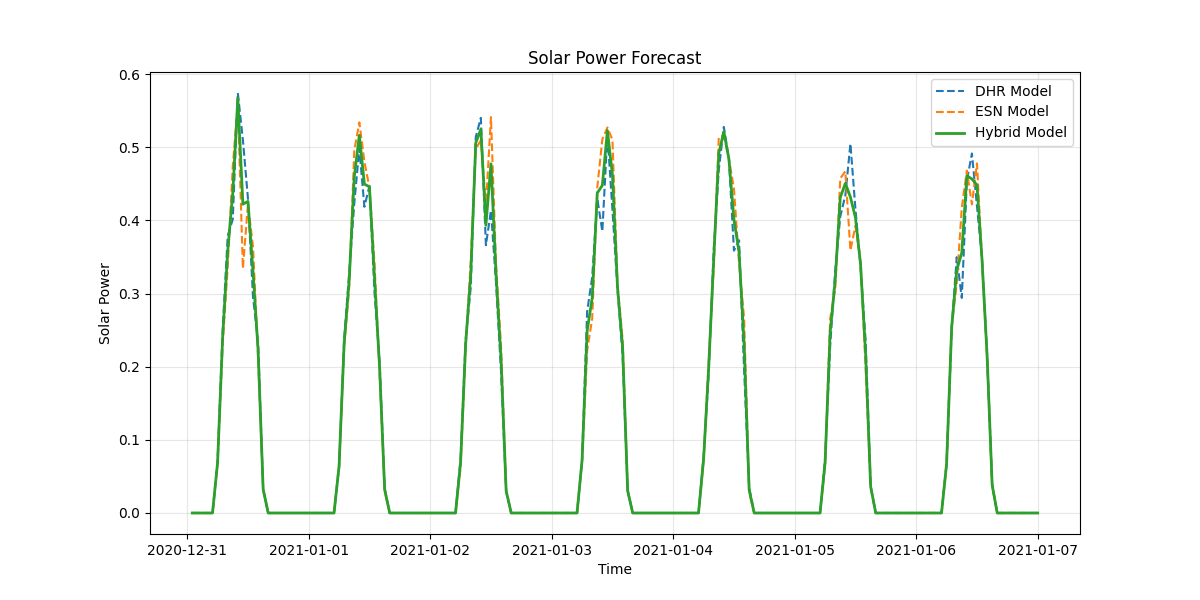

Data behind this chart, as committed beside it:
timestamp, dhr_forecast, esn_forecast, hybrid_forecast
2020-12-31 01:00:00, 0.0, 0.0, 0.0
2020-12-31 02:00:00, 0.0, 0.0, 0.0
2020-12-31 03:00:00, 0.0, 0.0, 0.0
2020-12-31 04:00:00, 0.0, 0.0, 0.0
2020-12-31 05:00:00, 0.0, 0.0, 0.0
2020-12-31 06:00:00, 0.07077, 0.06743, 0.0691
2020-12-31 07:00:00, 0.2495, 0.2303, 0.2399
2020-12-31 08:00:00, 0.3787, 0.337, 0.3579
2020-12-31 09:00:00, 0.4015, 0.474, 0.4378
2020-12-31 10:00:00, 0.5742, 0.5598, 0.567
2020-12-31 11:00:00, 0.5098, 0.3344, 0.4221
2020-12-31 12:00:00, 0.4299, 0.4222, 0.426
2020-12-31 13:00:00, 0.2951, 0.3637, 0.3294
2020-12-31 14:00:00, 0.2334, 0.2128, 0.2231
2020-12-31 15:00:00, 0.03193, 0.03316, 0.03254
2020-12-31 16:00:00, 0.0, 0.0, 0.0
2020-12-31 17:00:00, 0.0, 0.0, 0.0
2020-12-31 18:00:00, 0.0, 0.0, 0.0
2020-12-31 19:00:00, 0.0, 0.0, 0.0
2020-12-31 20:00:00, 0.0, 0.0, 0.0
2020-12-31 21:00:00, 0.0, 0.0, 0.0
2020-12-31 22:00:00, 0.0, 0.0, 0.0
2020-12-31 23:00:00, 0.0, 0.0, 0.0
2021-01-01 00:00:00, 0.0, 0.0, 0.0
2021-01-01 01:00:00, 0.0, 0.0, 0.0
2021-01-01 02:00:00, 0.0, 0.0, 0.0
2021-01-01 03:00:00, 0.0, 0.0, 0.0
2021-01-01 04:00:00, 0.0, 0.0, 0.0
2021-01-01 05:00:00, 0.0, 0.0, 0.0
2021-01-01 06:00:00, 0.06203, 0.06675, 0.06439
2021-01-01 07:00:00, 0.2376, 0.226, 0.2318
2021-01-01 08:00:00, 0.3291, 0.3086, 0.3188
2021-01-01 09:00:00, 0.4234, 0.4957, 0.4595
2021-01-01 10:00:00, 0.4987, 0.5339, 0.5163
2021-01-01 11:00:00, 0.4186, 0.4805, 0.4496
2021-01-01 12:00:00, 0.4473, 0.4445, 0.4459
2021-01-01 13:00:00, 0.3008, 0.341, 0.3209
2021-01-01 14:00:00, 0.2075, 0.1912, 0.1993
2021-01-01 15:00:00, 0.03405, 0.03023, 0.03214
2021-01-01 16:00:00, 0.0, 0.0, 0.0
2021-01-01 17:00:00, 0.0, 0.0, 0.0
2021-01-01 18:00:00, 0.0, 0.0, 0.0
2021-01-01 19:00:00, 0.0, 0.0, 0.0
2021-01-01 20:00:00, 0.0, 0.0, 0.0
2021-01-01 21:00:00, 0.0, 0.0, 0.0
2021-01-01 22:00:00, 0.0, 0.0, 0.0
2021-01-01 23:00:00, 0.0, 0.0, 0.0
2021-01-02 00:00:00, 0.0, 0.0, 0.0
2021-01-02 01:00:00, 0.0, 0.0, 0.0
2021-01-02 02:00:00, 0.0, 0.0, 0.0
2021-01-02 03:00:00, 0.0, 0.0, 0.0
2021-01-02 04:00:00, 0.0, 0.0, 0.0
2021-01-02 05:00:00, 0.0, 0.0, 0.0
2021-01-02 06:00:00, 0.07484, 0.06318, 0.06901
2021-01-02 07:00:00, 0.2369, 0.2266, 0.2317
2021-01-02 08:00:00, 0.3079, 0.3429, 0.3254
2021-01-02 09:00:00, 0.5142, 0.4978, 0.506
2021-01-02 10:00:00, 0.5402, 0.5094, 0.5248
2021-01-02 11:00:00, 0.366, 0.4204, 0.3932
2021-01-02 12:00:00, 0.4135, 0.5412, 0.4773
... 108 more rows
